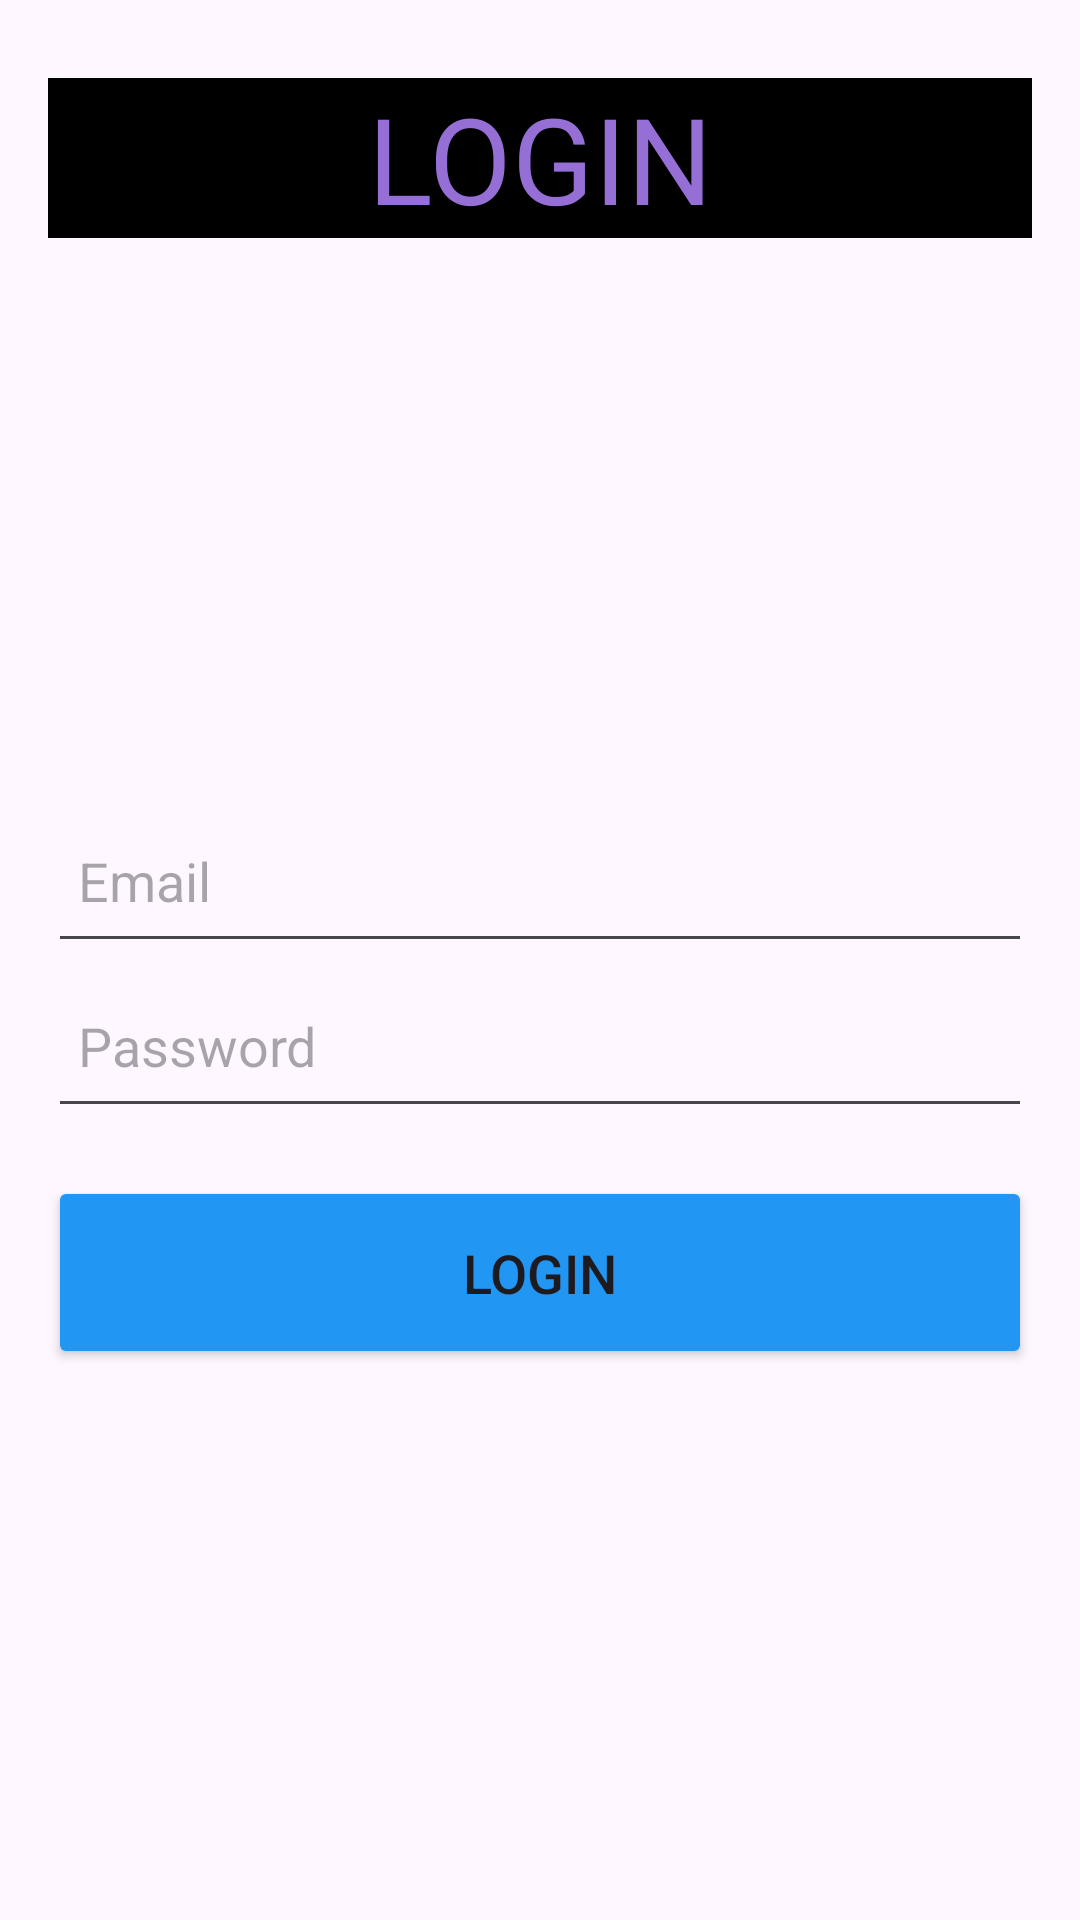

Here is an Android app screen rendered from its layout file. Give the layout XML and the strings, colors and styles it references.
<!-- AndroidManifest.xml: application theme Theme.GMorph -->
<!-- res/layout/activity_login.xml -->
<?xml version="1.0" encoding="utf-8"?>
<RelativeLayout xmlns:android="http://schemas.android.com/apk/res/android"
    android:layout_width="match_parent"
    android:layout_height="match_parent"
    android:textAlignment="center"
    android:padding="16dp">

    <TextView
        android:id="@+id/textView3"
        android:layout_width="match_parent"
        android:layout_height="wrap_content"
        android:textAlignment="center"
        android:layout_marginTop="10dp"
        android:fontFamily="@font/poppins_bold"
        android:background="@color/black"
        android:textSize="40dp"
        android:textColor="#966fd6"
        android:text="LOGIN" />

    <LinearLayout
        android:layout_width="match_parent"
        android:layout_height="match_parent"
        android:layout_marginTop="250dp"
        android:orientation="vertical">

        <EditText
            android:id="@+id/editTextEmail"
            android:layout_width="match_parent"
            android:layout_height="wrap_content"
            android:hint="Email"
            android:inputType="textEmailAddress"
            android:minHeight="55dp"
            android:padding="10dp" />

        <EditText
            android:id="@+id/editTextPassword"
            android:layout_width="match_parent"
            android:layout_height="wrap_content"

            android:hint="Password"
            android:inputType="textPassword"
            android:minHeight="55dp"
            android:padding="10dp" />

        <Button
            android:id="@+id/buttonLogin"
            android:layout_width="match_parent"
            android:layout_height="wrap_content"
            android:text="Login"
            android:padding="20dp"
            android:textSize="18dp"
            android:layout_marginTop="16dp"
            android:backgroundTint="#2196F3"/>

    </LinearLayout>

</RelativeLayout>
<!-- resources referenced by this layout -->
<resources>
  <style name="Theme.GMorph" parent="Base.Theme.GMorph" />
  <style name="Base.Theme.GMorph" parent="Theme.Material3.DayNight.NoActionBar">
          
          
      </style>
  <!-- not gathered from this repository: default colours our renderer supplied (Android Studio template values) -->
  <color name="black">#FF000000</color>
</resources>
